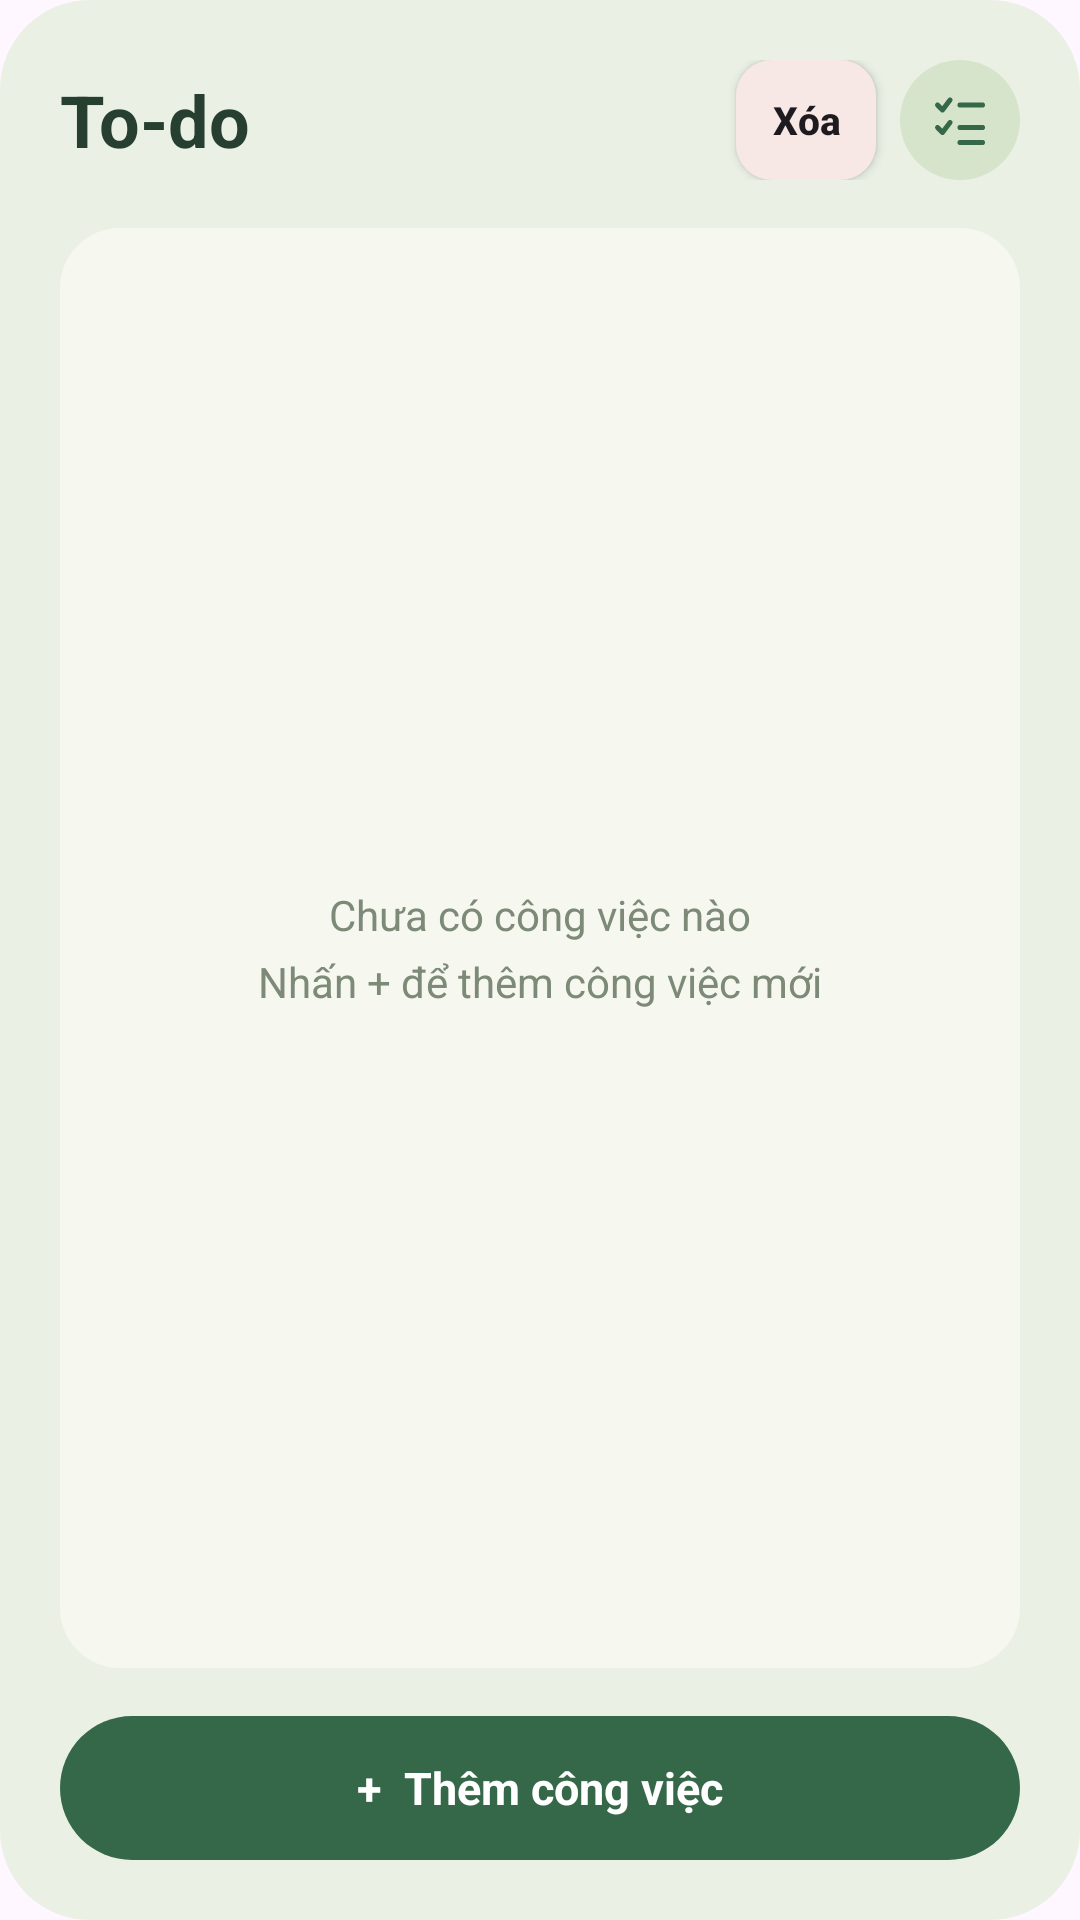

Here is an Android app screen rendered from its layout file. Give the layout XML and the strings, colors and styles it references.
<!-- AndroidManifest.xml: application theme Theme.WidgetDemo -->
<!-- res/layout/todo_widget.xml -->
<?xml version="1.0" encoding="utf-8"?>
<LinearLayout xmlns:android="http://schemas.android.com/apk/res/android"
    xmlns:tools="http://schemas.android.com/tools"
    android:id="@+id/todo_widget_root"
    android:layout_width="match_parent"
    android:layout_height="match_parent"
    android:background="@drawable/todo_widget_bg"
    android:orientation="vertical"
    android:padding="20dp"
    tools:layout_height="490dp"
    tools:layout_width="340dp">

    <LinearLayout
        android:layout_width="match_parent"
        android:layout_height="wrap_content"
        android:gravity="center_vertical">

        <TextView
            android:id="@+id/tv_todo_title"
            android:layout_width="0dp"
            android:layout_height="wrap_content"
            android:layout_weight="1"
            android:maxLines="1"
            android:text="@string/todo_widget_name"
            android:textColor="#263F31"
            android:textSize="24sp"
            android:textStyle="bold" />

        <Button
            android:id="@+id/btn_delete_selected_tasks"
            android:layout_width="wrap_content"
            android:layout_height="match_parent"
            android:layout_marginStart="8dp"
            android:background="@drawable/todo_delete_button_bg"
            android:contentDescription="@string/todo_delete_task"
            android:minWidth="0dp"
            android:minHeight="0dp"
            android:paddingHorizontal="12dp"
            android:text="@string/todo_delete_task"
            android:textAllCaps="false"
            android:textSize="13sp"
            android:textStyle="bold" />

        <ImageView
            android:layout_width="40dp"
            android:layout_height="40dp"
            android:layout_marginStart="8dp"
            android:background="@drawable/todo_badge_bg"
            android:importantForAccessibility="no"
            android:padding="10dp"
            android:src="@drawable/ic_todo_list" />
    </LinearLayout>

    <FrameLayout
        android:layout_width="match_parent"
        android:layout_height="0dp"
        android:layout_marginTop="16dp"
        android:layout_weight="1"
        android:background="@drawable/todo_card_bg"
        android:padding="8dp">

        <ListView
            android:id="@+id/list_tasks"
            android:layout_width="match_parent"
            android:layout_height="match_parent"
            android:divider="@android:color/transparent"
            android:dividerHeight="0dp"
            android:scrollbars="none"
            tools:listitem="@layout/todo_task_item" />

        <TextView
            android:id="@+id/tv_empty"
            android:layout_width="match_parent"
            android:layout_height="match_parent"
            android:gravity="center"
            android:lineSpacingExtra="6dp"
            android:padding="16dp"
            android:text="@string/todo_empty_message"
            android:textColor="#7C8A77"
            android:textSize="14sp"
            tools:visibility="gone" />
    </FrameLayout>

    <TextView
        android:id="@+id/btn_add_task"
        android:layout_width="match_parent"
        android:layout_height="48dp"
        android:layout_marginTop="16dp"
        android:background="@drawable/todo_add_bg"
        android:contentDescription="@string/todo_add_task"
        android:gravity="center"
        android:text="@string/todo_add_task_button"
        android:textColor="#FFFFFF"
        android:textSize="15sp"
        android:textStyle="bold" />
</LinearLayout>
<!-- res/layout/todo_task_item.xml (included above) -->
<?xml version="1.0" encoding="utf-8"?>
<LinearLayout xmlns:android="http://schemas.android.com/apk/res/android"
    xmlns:tools="http://schemas.android.com/tools"
    android:id="@+id/todo_task_row"
    android:layout_width="match_parent"
    android:layout_height="wrap_content"
    android:orientation="vertical">

    <ImageView
        android:id="@+id/task_section_divider"
        android:layout_width="match_parent"
        android:layout_height="1dp"
        android:layout_marginHorizontal="4dp"
        android:background="#D5DECC"
        android:importantForAccessibility="no"
        android:visibility="gone" />

    <LinearLayout
        android:layout_width="match_parent"
        android:layout_height="wrap_content"
        android:gravity="center_vertical"
        android:minHeight="58dp">

        <FrameLayout
            android:id="@+id/btn_toggle_task"
            android:layout_width="48dp"
            android:layout_height="48dp"
            android:contentDescription="@string/todo_toggle_task">

            <ImageView
                android:id="@+id/img_task_check"
                android:layout_width="22dp"
                android:layout_height="22dp"
                android:layout_gravity="center"
                android:background="@drawable/todo_unchecked_bg"
                android:importantForAccessibility="no"
                android:padding="3dp" />
        </FrameLayout>

        <LinearLayout
            android:layout_width="0dp"
            android:layout_height="wrap_content"
            android:layout_weight="1"
            android:orientation="vertical"
            android:paddingVertical="10dp"
            android:paddingEnd="8dp"
            android:paddingStart="0dp"
            >

            <TextView
                android:id="@+id/tv_task_title"
                android:layout_width="match_parent"
                android:layout_height="wrap_content"
                android:ellipsize="end"
                android:maxLines="2"
                android:textColor="#263F31"
                android:textSize="15sp"
                android:textStyle="bold"
                tools:text="Gửi bản thiết kế" />
        </LinearLayout>
    </LinearLayout>
</LinearLayout>
<!-- resources referenced by this layout -->
<resources>
  <!-- drawable ic_todo_list (drawable) -->
  <?xml version="1.0" encoding="utf-8"?>
  <vector xmlns:android="http://schemas.android.com/apk/res/android" android:width="24dp" android:height="24dp" android:viewportWidth="24" android:viewportHeight="24"><path android:pathData="M3,6 L5,8 L8,4 M12,6 L21,6 M3,15 L5,17 L8,13 M12,15 L21,15 M12,21 L21,21" android:fillColor="@android:color/transparent" android:strokeColor="#356848" android:strokeWidth="2" android:strokeLineCap="round" android:strokeLineJoin="round"/></vector>
  <!-- drawable todo_add_bg (drawable) -->
  <?xml version="1.0" encoding="utf-8"?>
  <shape xmlns:android="http://schemas.android.com/apk/res/android" android:shape="rectangle"><solid android:color="#356848"/><corners android:radius="28dp"/></shape>
  <!-- drawable todo_badge_bg (drawable) -->
  <?xml version="1.0" encoding="utf-8"?>
  <shape xmlns:android="http://schemas.android.com/apk/res/android" android:shape="rectangle"><solid android:color="#D7E4CC"/><corners android:radius="22dp"/></shape>
  <!-- drawable todo_card_bg (drawable) -->
  <?xml version="1.0" encoding="utf-8"?>
  <shape xmlns:android="http://schemas.android.com/apk/res/android" android:shape="rectangle"><solid android:color="#F6F8F0"/><corners android:radius="20dp"/></shape>
  <!-- drawable todo_delete_button_bg (drawable) -->
  <?xml version="1.0" encoding="utf-8"?>
  <shape xmlns:android="http://schemas.android.com/apk/res/android"
      android:shape="rectangle">
  
      <solid android:color="#F8E8E5" />
      <corners android:radius="12dp" />
  </shape>
  <!-- drawable todo_unchecked_bg (drawable) -->
  <?xml version="1.0" encoding="utf-8"?>
  <shape xmlns:android="http://schemas.android.com/apk/res/android" android:shape="rectangle"><solid android:color="#F6F8F0"/><corners android:radius="6dp"/><stroke android:width="1.5dp" android:color="#82917F"/></shape>
  <!-- drawable todo_widget_bg (drawable) -->
  <?xml version="1.0" encoding="utf-8"?>
  <shape xmlns:android="http://schemas.android.com/apk/res/android" android:shape="rectangle"><solid android:color="#EAF0E4"/><corners android:radius="30dp"/></shape>
  <string name="todo_add_task">Thêm công việc</string>
  <string name="todo_add_task_button">"+  Thêm công việc"</string>
  <string name="todo_delete_task">Xóa</string>
  <string name="todo_empty_message">Chưa có công việc nào\nNhấn + để thêm công việc mới</string>
  <string name="todo_toggle_task">Đổi trạng thái hoàn thành</string>
  <string name="todo_widget_name">To-do</string>
  <style name="Theme.WidgetDemo" parent="Base.Theme.WidgetDemo" />
  <style name="Base.Theme.WidgetDemo" parent="Theme.Material3.DayNight.NoActionBar">
          
          
      </style>
</resources>
